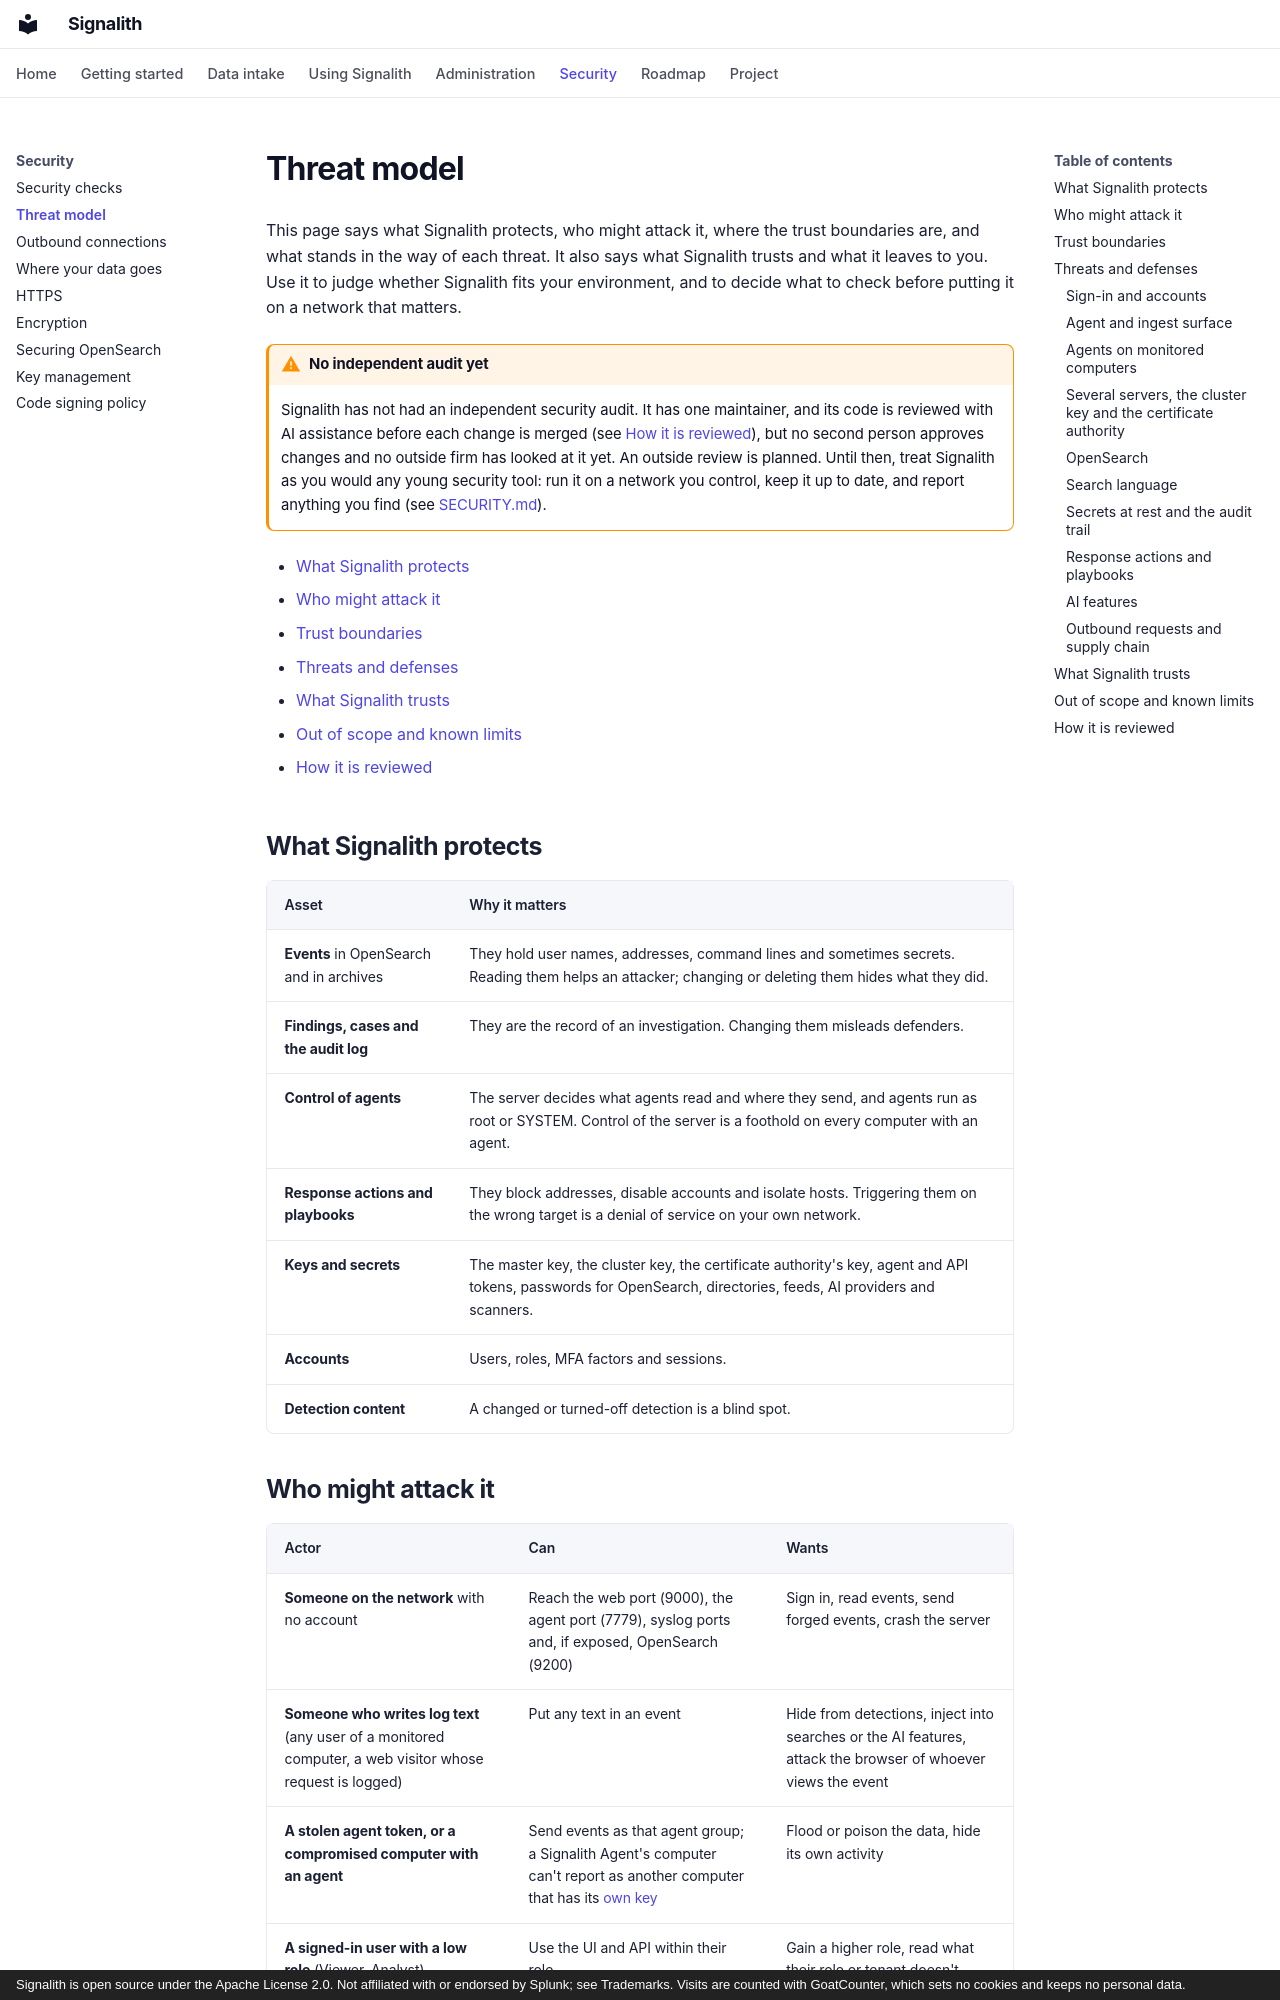

repository: jrsamsanchez/Signalith · page: threat-model/index.html · generator: mkdocs · copyright: Signalith is open source under the Apache License 2.0. Not affiliated with or endorsed by Splunk; see Trademarks. Visits are counted with GoatCounter, which sets no cookies and keeps no personal data.

# Threat model

This page says what Signalith protects, who might attack it, where the trust
boundaries are, and what stands in the way of each threat. It also says what Signalith
trusts and what it leaves to you. Use it to judge whether Signalith fits your
environment, and to decide what to check before putting it on a network that matters.

!!! warning "No independent audit yet"
    Signalith has not had an independent security audit. It has one maintainer, and its
    code is reviewed with AI assistance before each change is merged (see
    [How it is reviewed](#how-it-is-reviewed)), but no second person approves changes and
    no outside firm has looked at it yet. An outside review is planned. Until then, treat
    Signalith as you would any young security tool: run it on a network you control, keep
    it up to date, and report anything you find (see [SECURITY.md](https://github.com/jrsamsanchez/Signalith/blob/main/SECURITY.md)).

- [What Signalith protects](#what-signalith-protects)
- [Who might attack it](#who-might-attack-it)
- [Trust boundaries](#trust-boundaries)
- [Threats and defenses](#threats-and-defenses)
- [What Signalith trusts](#what-signalith-trusts)
- [Out of scope and known limits](#out-of-scope-and-known-limits)
- [How it is reviewed](#how-it-is-reviewed)

## What Signalith protects

| Asset | Why it matters |
| --- | --- |
| **Events** in OpenSearch and in archives | They hold user names, addresses, command lines and sometimes secrets. Reading them helps an attacker; changing or deleting them hides what they did. |
| **Findings, cases and the audit log** | They are the record of an investigation. Changing them misleads defenders. |
| **Control of agents** | The server decides what agents read and where they send, and agents run as root or SYSTEM. Control of the server is a foothold on every computer with an agent. |
| **Response actions and playbooks** | They block addresses, disable accounts and isolate hosts. Triggering them on the wrong target is a denial of service on your own network. |
| **Keys and secrets** | The master key, the cluster key, the certificate authority's key, agent and API tokens, passwords for OpenSearch, directories, feeds, AI providers and scanners. |
| **Accounts** | Users, roles, MFA factors and sessions. |
| **Detection content** | A changed or turned-off detection is a blind spot. |
